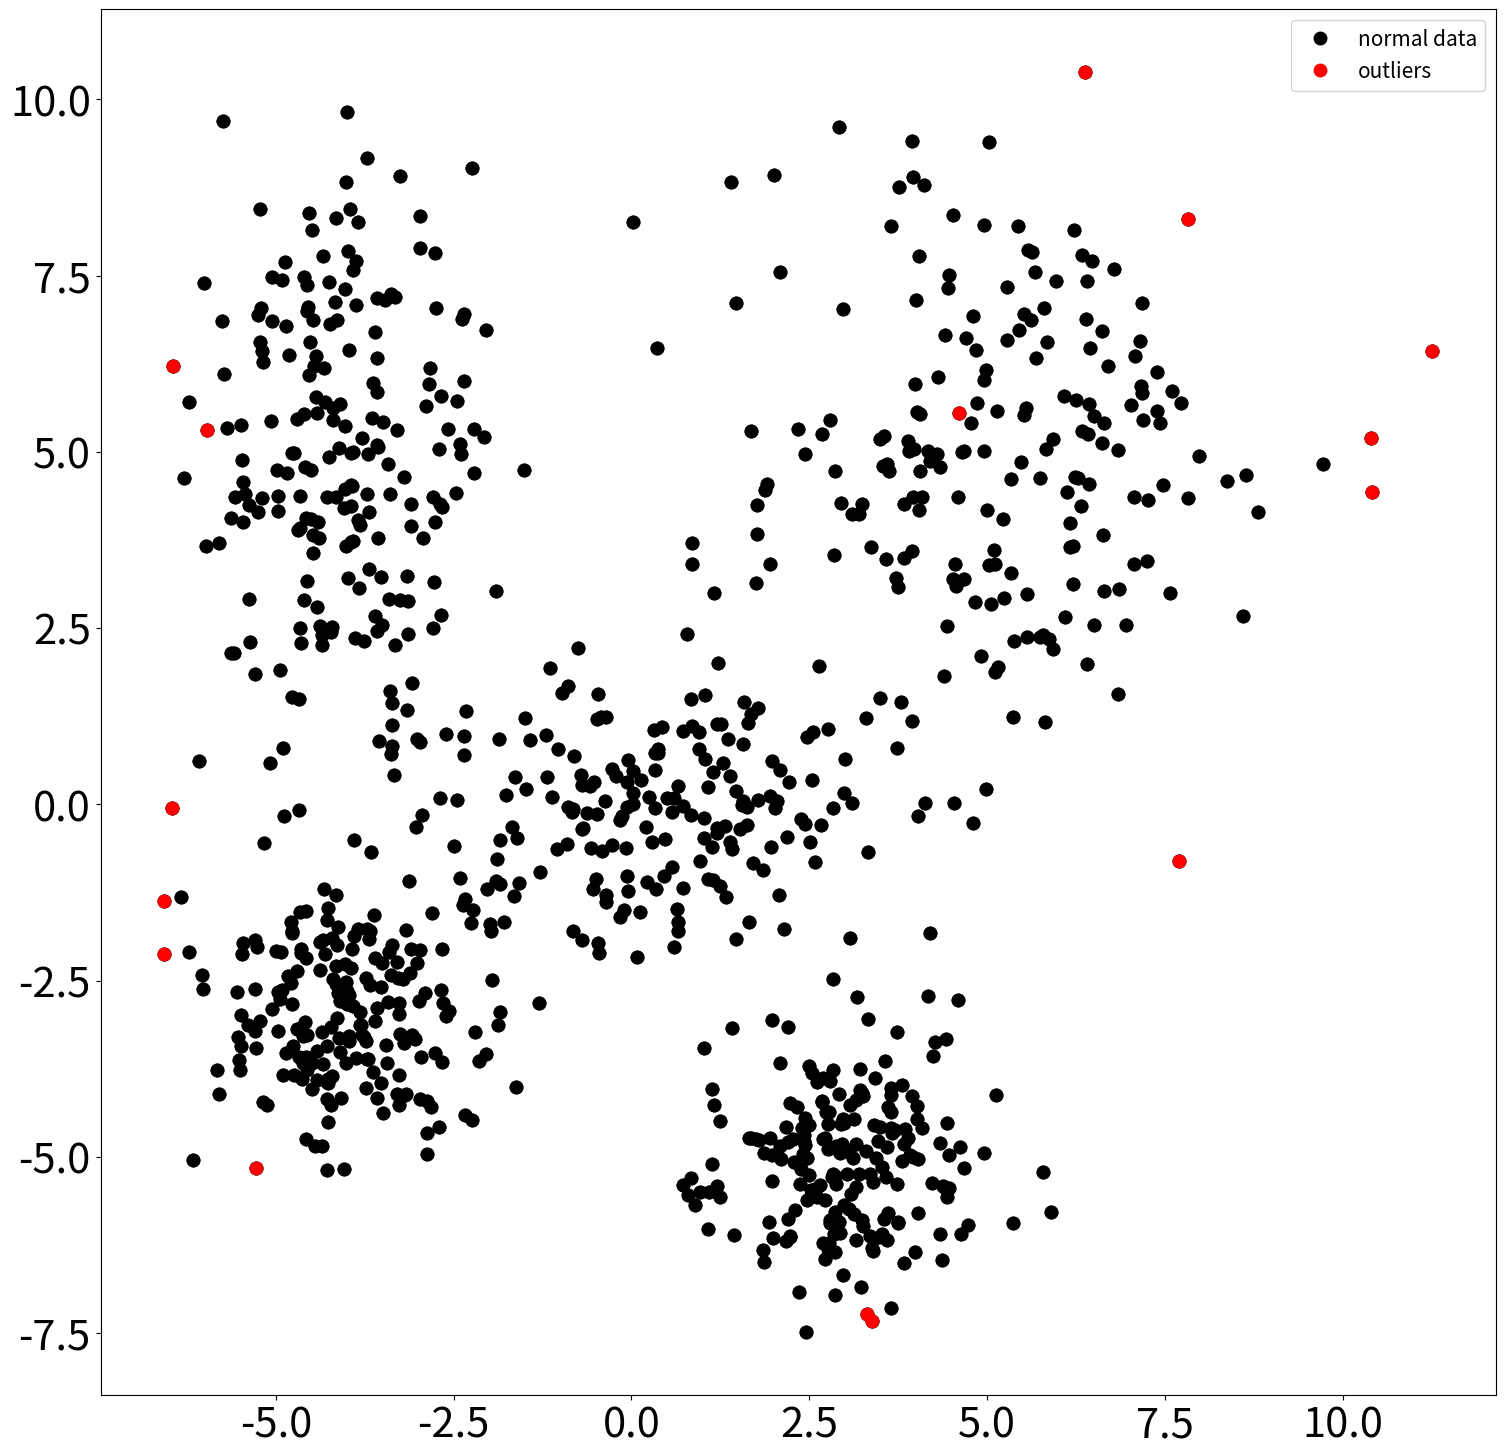

Source code (Python):
import os 
import numpy as np
import random
from random import sample
from numpy import random
import matplotlib.pyplot as plt

N=1000
X=np.zeros((N,2))
plt.rcParams["figure.figsize"] = (18,18)
x_loc=[-4,0,3,5,-4]
y_loc=[5,0,-5,5,-3]
x_scale=[1,2,1,2,1]
y_scale=[2,1,1,2,1]
for i in range(5):
    X[i*200:(i+1)*200,0]=random.normal(loc=x_loc[i], scale=x_scale[i], size=200)
    X[i*200:(i+1)*200,1]=random.normal(loc=y_loc[i], scale=y_scale[i], size=200)
plt.plot(X[:,0],X[:,1],"ko",markersize=9)
plt.xticks(fontsize=30)
plt.yticks(fontsize=30)
plt.show()

def Isolation_Tree(X,X_real,index,depth,lim,depth_array):
    if(depth==lim):
        return depth_array
    M=X.shape[1]
    q=random.randint(0,M)
    p=random.uniform(np.min(X[:,q]),np.max(X[:,q]))
    BOOL=(X[:,q]<p)
    left_index,right_index=index[BOOL],index[~BOOL]
    #print(depth,left_index,right_index)
    if(len(left_index)==1 and len(right_index)==1):
        depth_array[left_index]=depth
        depth_array[right_index]=depth
        return depth_array
    elif(len(left_index)==1):
        depth_array[left_index]=depth
        depth_array=Isolation_Tree(X[~BOOL],X_real,right_index,depth+1,lim,depth_array)
        return depth_array
    elif(len(right_index)==1):
        depth_array[right_index]=depth
        depth_array=Isolation_Tree(X[BOOL],X_real,left_index,depth+1,lim,depth_array)
        return depth_array
    else:
        depth_array=Isolation_Tree(X[BOOL],X_real,left_index,depth+1,lim,depth_array)
        depth_array=Isolation_Tree(X[~BOOL],X_real,right_index,depth+1,lim,depth_array)
        return depth_array


N=X.shape[0]
sample_size=900
max_iter=30
threshold=3
lim=50
depth_array=np.ones((max_iter,N))*lim
for i in range(max_iter):
    real_index=np.array(sample(range(0,N), k=sample_size))
    depth_array[i]=Isolation_Tree(X[real_index],X,real_index,0,lim,depth_array[i])
outlier=np.array(np.where(np.sum(depth_array<threshold,axis=0)!=0)).flatten()
print(outlier)


plt.rcParams["figure.figsize"] = (18,18)
plt.plot(X[:,0],X[:,1],"ko",markersize=9,label="normal data")
plt.plot(X[outlier,0],X[outlier,1],"ro",markersize=9,label="outliers")
plt.xticks(fontsize=30)
plt.yticks(fontsize=30)
plt.legend(fontsize=15)
plt.show()